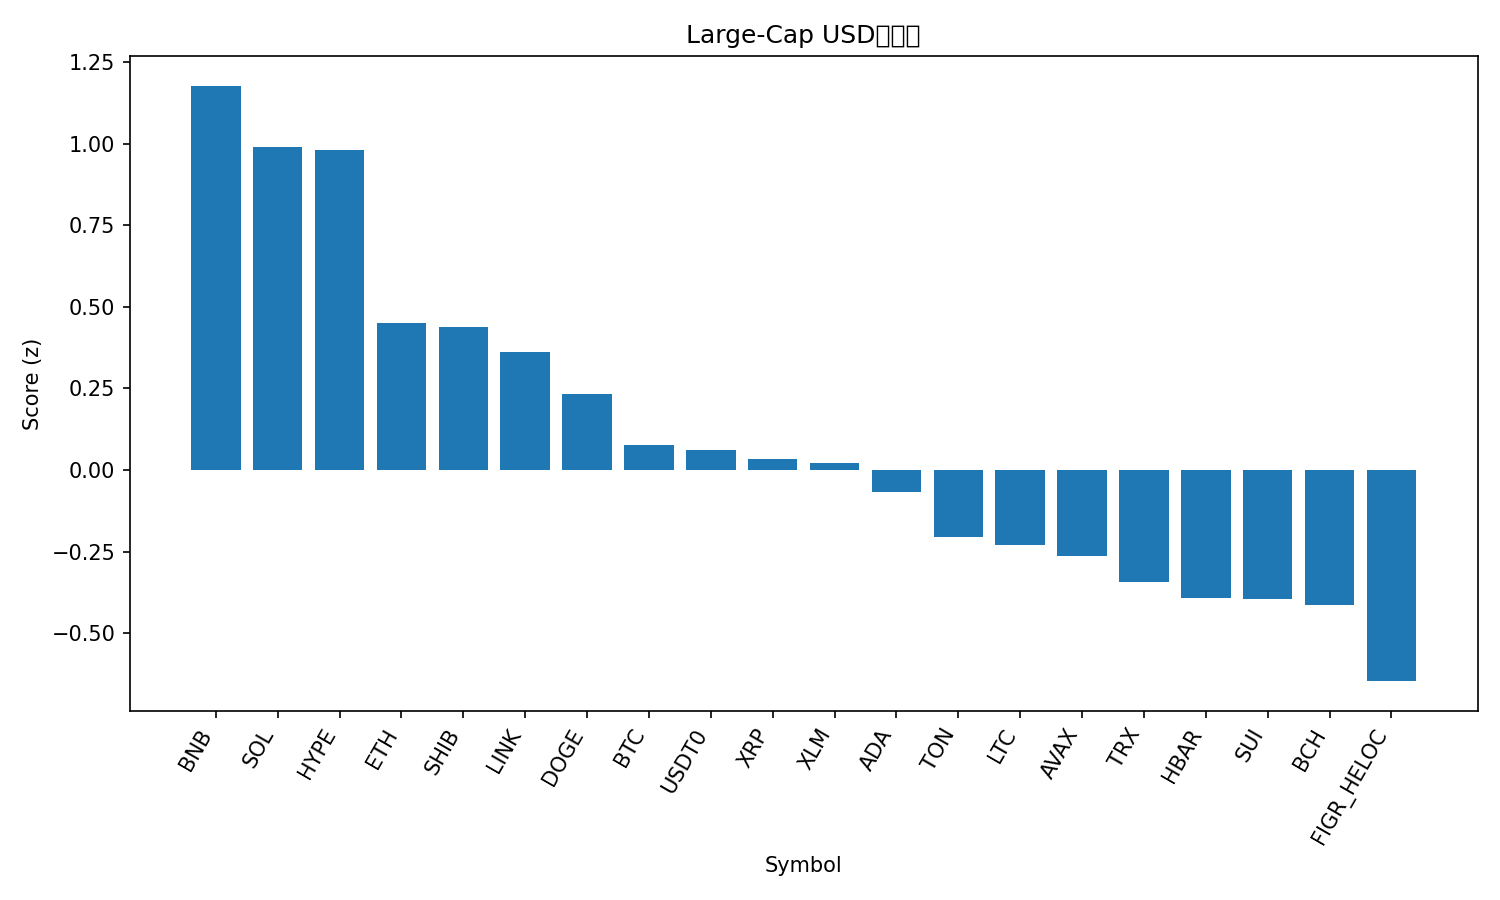

The table this chart was drawn from, first rows:
rank, name, symbol, price, pct_1h, pct_24h, pct_7d, pct_1h_vs_btc, pct_24h_vs_btc, pct_7d_vs_btc, market_cap_rank, market_cap, volume_usd, score
1, BNB, BNB, 972.4, 0.3226, 1.89, -4.738, 0.2785, 1.789, 0.6798, 5, 135277799772, 1499862313, 1.178
2, Solana, SOL, 203.7, 0.5633, 0.91, -15.04, 0.5193, 0.8097, -9.618, 6, 110572775012, 4388508333, 0.9911
3, Hyperliquid, HYPE, 46.03, 0.1991, 3.565, -15.63, 0.1551, 3.464, -10.21, 18, 12458745482, 520181913, 0.9798
4, Ethereum, ETH, 4018, 0.3321, 0.005286, -10.44, 0.2881, -0.09497, -5.021, 2, 484608685107, 16759180653, 0.4498
5, Shiba Inu, SHIB, 1.182e-05, 0.4016, -0.5885, -8.61, 0.3576, -0.6887, -3.192, 31, 6959361697, 102731634, 0.4393
6, Chainlink, LINK, 20.94, 0.3746, -0.4048, -10.52, 0.3306, -0.505, -5.1, 14, 14198900225, 324388817, 0.3621
7, Dogecoin, DOGE, 0.2306, 0.343, -0.2064, -13.69, 0.2989, -0.3066, -8.27, 8, 34820541816, 1336450631, 0.2321
8, Bitcoin, BTC, 109488, 0.04403, 0.1003, -5.418, 0.0, 0.0, 0.0, 1, 2182179386037, 23510498581, 0.07524
9, USDT0, USDT0, 1.0, -0.02688, 0.003322, 0.02864, -0.07091, -0.09694, 5.447, 30, 7444179319, 271062629, 0.05978
10, XRP, XRP, 2.8, -0.008241, 0.562, -6.051, -0.05227, 0.4617, -0.6324, 4, 167257938556, 2652613710, 0.03333
11, Stellar, XLM, 0.3601, 0.1285, -0.2859, -6.94, 0.08442, -0.3862, -1.522, 20, 11475265857, 97437494, 0.02078
12, Cardano, ADA, 0.7825, 0.2796, -0.9438, -12.23, 0.2356, -1.044, -6.817, 11, 28568829873, 532689329, -0.06809
13, Toncoin, TON, 2.72, 0.2236, -1.019, -12.11, 0.1796, -1.119, -6.69, 32, 6914104860, 74935444, -0.2055
14, Litecoin, LTC, 104.6, -0.0648, 0.4173, -8.334, -0.1088, 0.3171, -2.916, 28, 7989440643, 262837312, -0.2309
15, Avalanche, AVAX, 28.72, 0.06584, 0.1075, -13.74, 0.02181, 0.007277, -8.326, 19, 12125687665, 609470388, -0.2636
16, TRON, TRX, 0.3373, -0.1519, -0.07821, -2.82, -0.196, -0.1785, 2.598, 10, 31927172416, 421073195, -0.342
17, Hedera, HBAR, 0.2128, 0.1003, -0.6914, -12.71, 0.05631, -0.7916, -7.288, 25, 9019034075, 91453359, -0.3912
18, Sui, SUI, 3.18, 0.1336, -0.8622, -13.33, 0.08958, -0.9625, -7.915, 21, 11364754544, 471850360, -0.3959
19, Bitcoin Cash, BCH, 543.3, 0.04149, -0.8045, -9.331, -0.002545, -0.9048, -3.913, 22, 10828084306, 115895892, -0.4141
20, Figure Heloc, FIGR_HELOC, 0.9994, 0.0, -2.524, -0.06133, -0.04403, -2.624, 5.357, 17, 12672657534, 930443, -0.647
21, Cronos, CRO, 0.1866, -0.1599, -3.096, -19.21, -0.204, -3.196, -13.79, 34, 6492956420, 32750008, -1.923
